Run: headless pygame with SDL's dummy video driver; simulated clock (each Clock.tick advances the game by its frame time, no real sleeping); random seed 0; keys injected as events and as key.get_pressed() state; no mouse input.
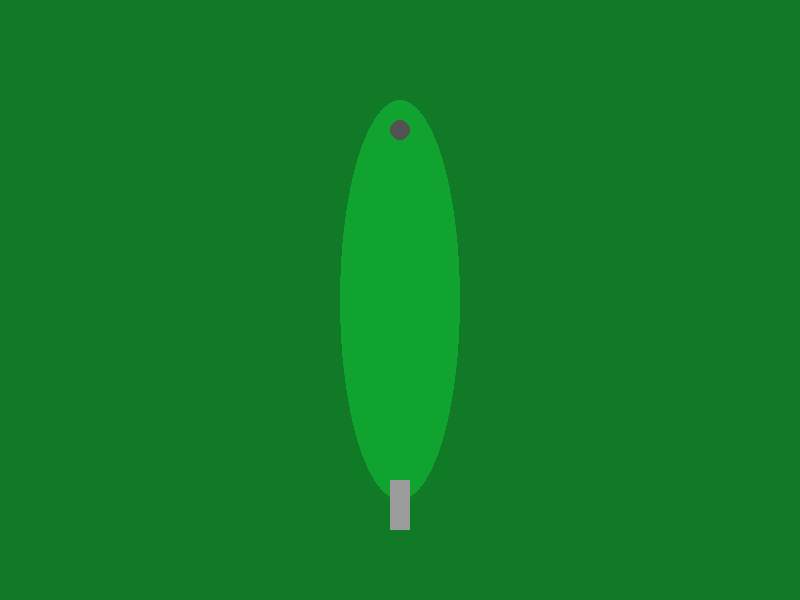
Frame 1 of 4 · flips 1–60 · no input
Frame 2 of 4 · flips 61–180 · tapped SPACE, RETURN · held RIGHT (→), D · screen unchanged from frame 1, image omitted
Frame 3 of 4 · flips 181–300 · held DOWN (↓), S · screen unchanged from frame 2, image omitted
Frame 4 of 4 · flips 301–420 · held LEFT (←), A, UP (↑), W · screen unchanged from frame 3, image omitted

The pygame program that drew these frames:

#!/usr/local/bin/python3

import pygame

pygame.init()

COLOR_ROUGH = (16, 122, 39)
COLOR_FAIRWAY = (16, 163, 48)
COLOR_TEE = (155, 155, 155)
COLOR_HOLE = (82, 82, 82)

screen = pygame.display.set_mode((800,600))

while True:
    for event in pygame.event.get():
        if event.type == pygame.QUIT:
            quit()

    screen.fill(COLOR_ROUGH)

    pygame.draw.ellipse(screen, COLOR_FAIRWAY, [340,100,120,400])
    pygame.draw.rect(screen, COLOR_TEE, [390, 480, 20, 50])
    pygame.draw.ellipse(screen, COLOR_HOLE, [390, 120, 20, 20])

    pygame.display.update()

pygame.quit()
